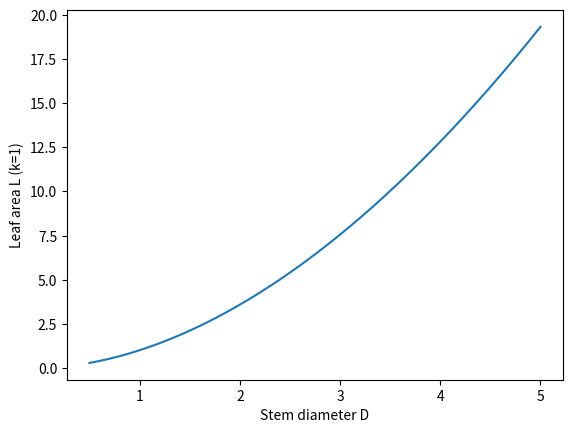
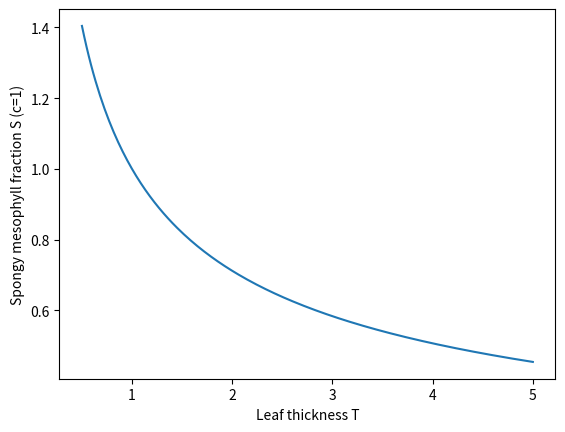

Write Python code to recreate these figures, in order.
import numpy as np
import matplotlib.pyplot as plt
import sympy as sp

# Exercise 2
D = np.linspace(0.5, 5, 200)
T = np.linspace(0.5, 5, 200)

L = D**1.84
S = T**(-0.49)

plt.figure(1)
plt.plot(D, L)
plt.xlabel("Stem diameter D")
plt.ylabel("Leaf area L (k=1)")
plt.show()

plt.figure(2)
plt.plot(T, S)
plt.xlabel("Leaf thickness T")
plt.ylabel("Spongy mesophyll fraction S (c=1)")
plt.show()



# 2. Log L= log k + 1.84 log D ; Log S= log c -0.49 log T

# 3. 
D =(1,2,4)
T =(1,2,4)
L = np.array(D)**1.84
S = np.array(T)**(-0.49)
for i in range(len(D)):
    print(f"For D={D[i]}, L={L[i]:.2f}")

for i in range(len(T)):
    print(f"For T={T[i]}, S={S[i]:.2f}")
